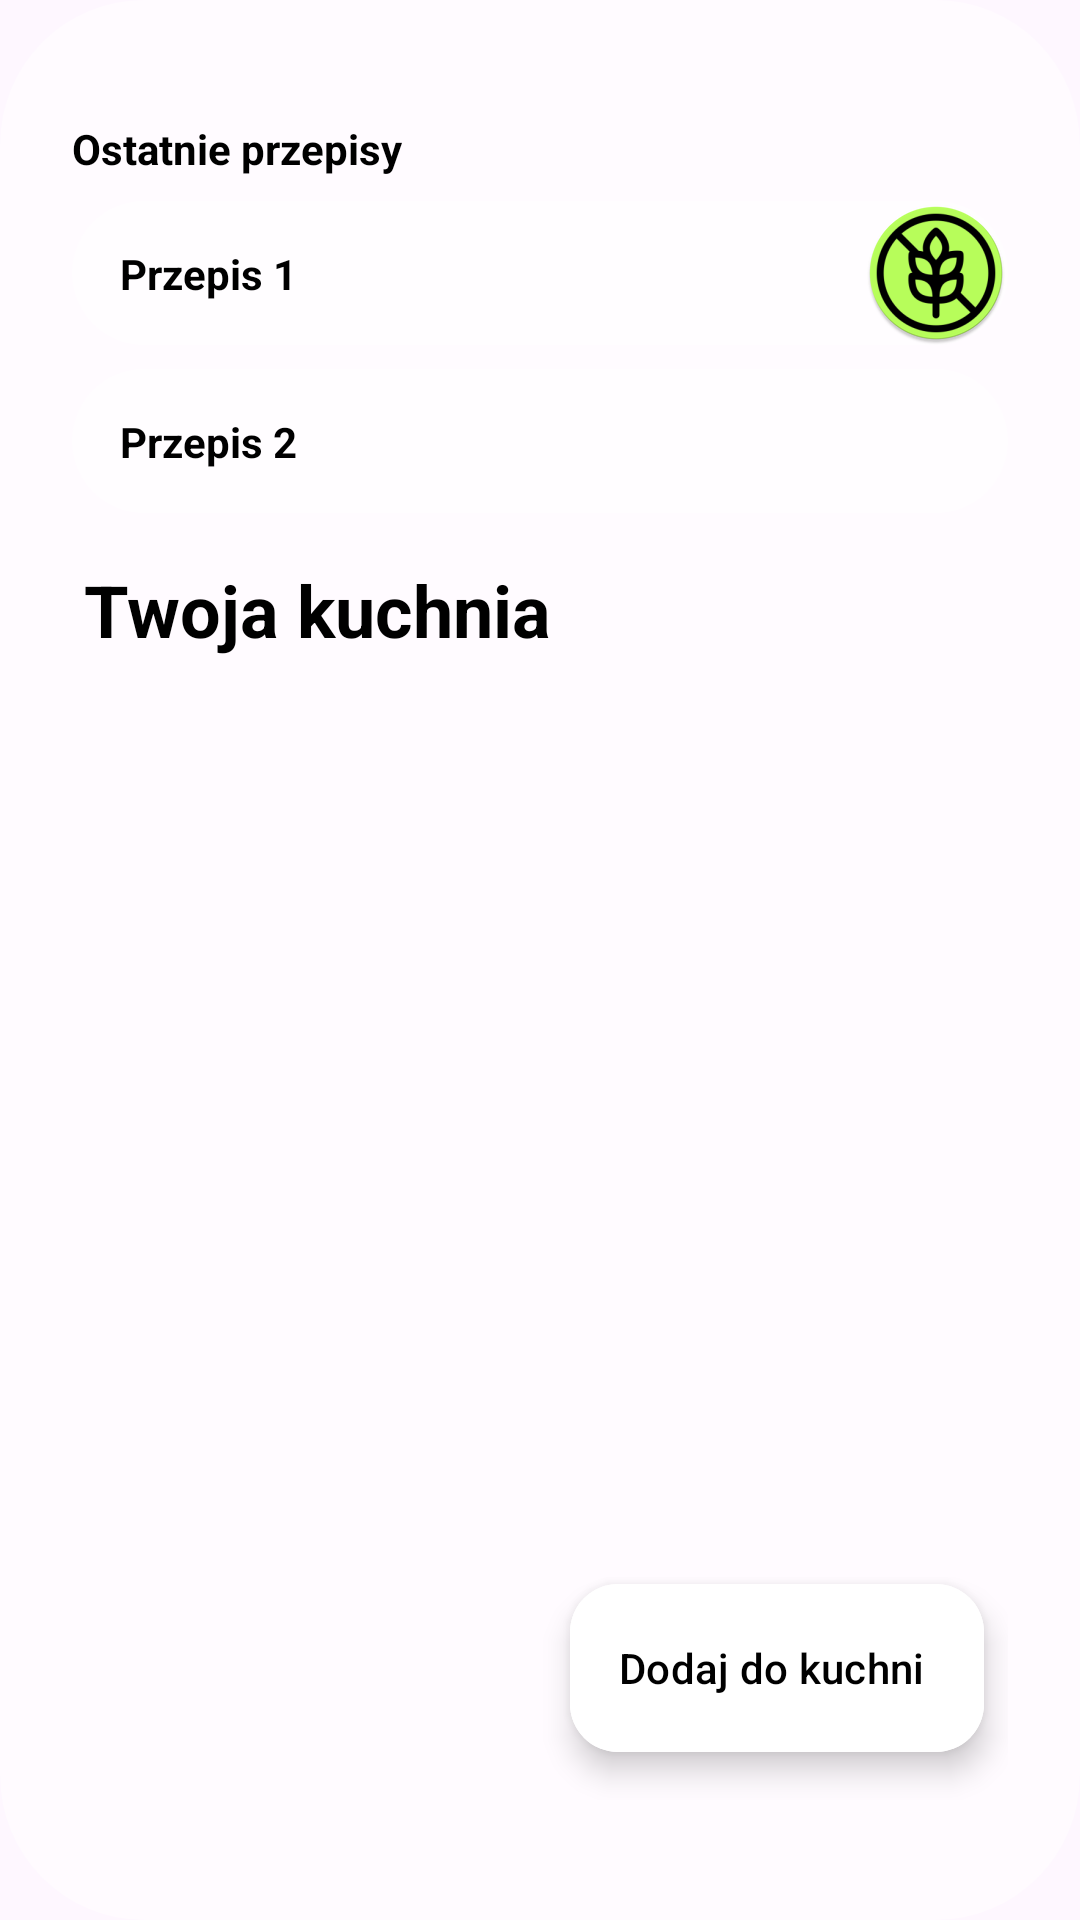

This screen was rendered from an Android layout file. Write that file and the resources it references.
<!-- AndroidManifest.xml: application theme Theme.WhatYummyAI -->
<!-- res/layout/fragment_main.xml -->
<?xml version="1.0" encoding="utf-8"?>
<androidx.constraintlayout.widget.ConstraintLayout xmlns:android="http://schemas.android.com/apk/res/android"
    xmlns:app="http://schemas.android.com/apk/res-auto"
    xmlns:tools="http://schemas.android.com/tools"
    android:layout_width="match_parent"
    android:layout_height="match_parent"
    android:background="@drawable/bg_main"
    tools:context=".main.MainFragment">


    <TextView
        android:id="@+id/tvLastRecipes"
        android:layout_width="wrap_content"
        android:layout_height="wrap_content"
        android:text="Ostatnie przepisy"
        android:textColor="@color/black"
        android:textSize="14sp"
        android:textStyle="bold"
        app:layout_constraintStart_toStartOf="parent"
        app:layout_constraintTop_toTopOf="parent" />

    <androidx.constraintlayout.widget.ConstraintLayout
        android:id="@+id/clRecipeOne"
        android:layout_width="0dp"
        android:layout_height="wrap_content"
        android:layout_marginTop="8dp"
        android:background="@drawable/bg_rounded_opacity"
        app:layout_constraintEnd_toEndOf="parent"
        app:layout_constraintStart_toStartOf="parent"
        app:layout_constraintTop_toBottomOf="@+id/tvLastRecipes">


        <TextView
            android:id="@+id/tvRecipeName1"
            android:layout_width="wrap_content"
            android:layout_height="wrap_content"
            android:layout_marginStart="16dp"
            android:text="Przepis 1"
            android:textColor="@color/black"
            android:textStyle="bold"
            app:layout_constraintBottom_toBottomOf="parent"
            app:layout_constraintStart_toStartOf="parent"
            app:layout_constraintTop_toTopOf="parent" />

        <ImageView
            android:id="@+id/ivGluten1"
            android:layout_width="48dp"
            android:layout_height="48dp"
            android:src="@mipmap/ic_gluten_round"
            app:layout_constraintBottom_toBottomOf="parent"
            app:layout_constraintEnd_toEndOf="parent"
            app:layout_constraintTop_toTopOf="parent" />
    </androidx.constraintlayout.widget.ConstraintLayout>

    <androidx.constraintlayout.widget.ConstraintLayout
        android:id="@+id/clRecipeTwo"
        android:layout_width="0dp"
        android:layout_height="wrap_content"
        android:layout_marginTop="8dp"
        android:background="@drawable/bg_rounded_opacity"
        app:layout_constraintEnd_toEndOf="parent"
        app:layout_constraintStart_toStartOf="parent"
        app:layout_constraintTop_toBottomOf="@+id/clRecipeOne">


        <TextView
            android:id="@+id/tvRecipeName2"
            android:layout_width="wrap_content"
            android:layout_height="wrap_content"
            android:layout_marginStart="16dp"
            android:text="Przepis 2"
            android:textColor="@color/black"
            android:textStyle="bold"
            app:layout_constraintBottom_toBottomOf="parent"
            app:layout_constraintStart_toStartOf="parent"
            app:layout_constraintTop_toTopOf="parent" />

        <ImageView
            android:id="@+id/ivGluten2"
            android:layout_width="48dp"
            android:layout_height="48dp"
            android:src="@mipmap/ic_gluten"
            android:visibility="invisible"
            app:layout_constraintBottom_toBottomOf="parent"
            app:layout_constraintEnd_toEndOf="parent"
            app:layout_constraintTop_toTopOf="parent" />
    </androidx.constraintlayout.widget.ConstraintLayout>

    <TextView
        android:id="@+id/tvYourKitchen"
        android:layout_width="wrap_content"
        android:layout_height="wrap_content"
        android:layout_marginStart="4dp"
        android:layout_marginTop="16dp"
        android:text="Twoja kuchnia"
        android:textColor="@color/black"
        android:textSize="24sp"
        android:textStyle="bold"
        app:layout_constraintStart_toStartOf="parent"
        app:layout_constraintTop_toBottomOf="@+id/clRecipeTwo" />

    <androidx.recyclerview.widget.RecyclerView
        android:id="@+id/rvKitchen"
        android:layout_width="wrap_content"
        android:layout_height="wrap_content"
        app:layout_constraintStart_toStartOf="parent"
        app:layout_constraintTop_toBottomOf="@+id/tvYourKitchen" />

    <com.google.android.material.floatingactionbutton.ExtendedFloatingActionButton
        android:id="@+id/fabAddIngr"
        android:layout_width="wrap_content"
        android:layout_height="wrap_content"
        android:layout_marginEnd="8dp"
        android:layout_marginBottom="16dp"
        android:backgroundTint="@color/white"
        android:clickable="true"
        android:text="Dodaj do kuchni"
        android:textColor="@color/black"
        app:icon="@drawable/ic_add"
        app:iconGravity="end"
        app:iconTint="@color/black"
        app:layout_constraintBottom_toBottomOf="parent"
        app:layout_constraintEnd_toEndOf="parent"
        app:pressedTranslationZ="0dp"/>
</androidx.constraintlayout.widget.ConstraintLayout>
<!-- resources referenced by this layout -->
<resources>
  <color name="black">#FF000000</color>
  <color name="white">#FFFFFFFF</color>
  <!-- drawable bg_main (drawable) -->
  <shape xmlns:android="http://schemas.android.com/apk/res/android"
      android:shape="rectangle">
  
      <solid android:color="#66FFFFFF" />
  
      <corners android:radius="48dp" />
  
      <padding
          android:left="24dp"
          android:top="40dp"
          android:right="24dp"
          android:bottom="40dp" />
  </shape>
  <!-- drawable bg_rounded_opacity (drawable) -->
  <shape xmlns:android="http://schemas.android.com/apk/res/android"
      android:shape="rectangle">
  
      <solid android:color="#7FFFFFFF" />
  
      <corners android:radius="24dp" />
  </shape>
  <!-- mipmap ic_gluten: png bitmap (drawable, 10288 bytes) -->
  <!-- mipmap ic_gluten_round: webp bitmap (mipmap-hdpi, 5020 bytes) -->
  <style name="Theme.WhatYummyAI" parent="Base.Theme.WhatYummyAI" />
  <style name="Base.Theme.WhatYummyAI" parent="Theme.Material3.DayNight.NoActionBar">
          
          
      </style>
</resources>
